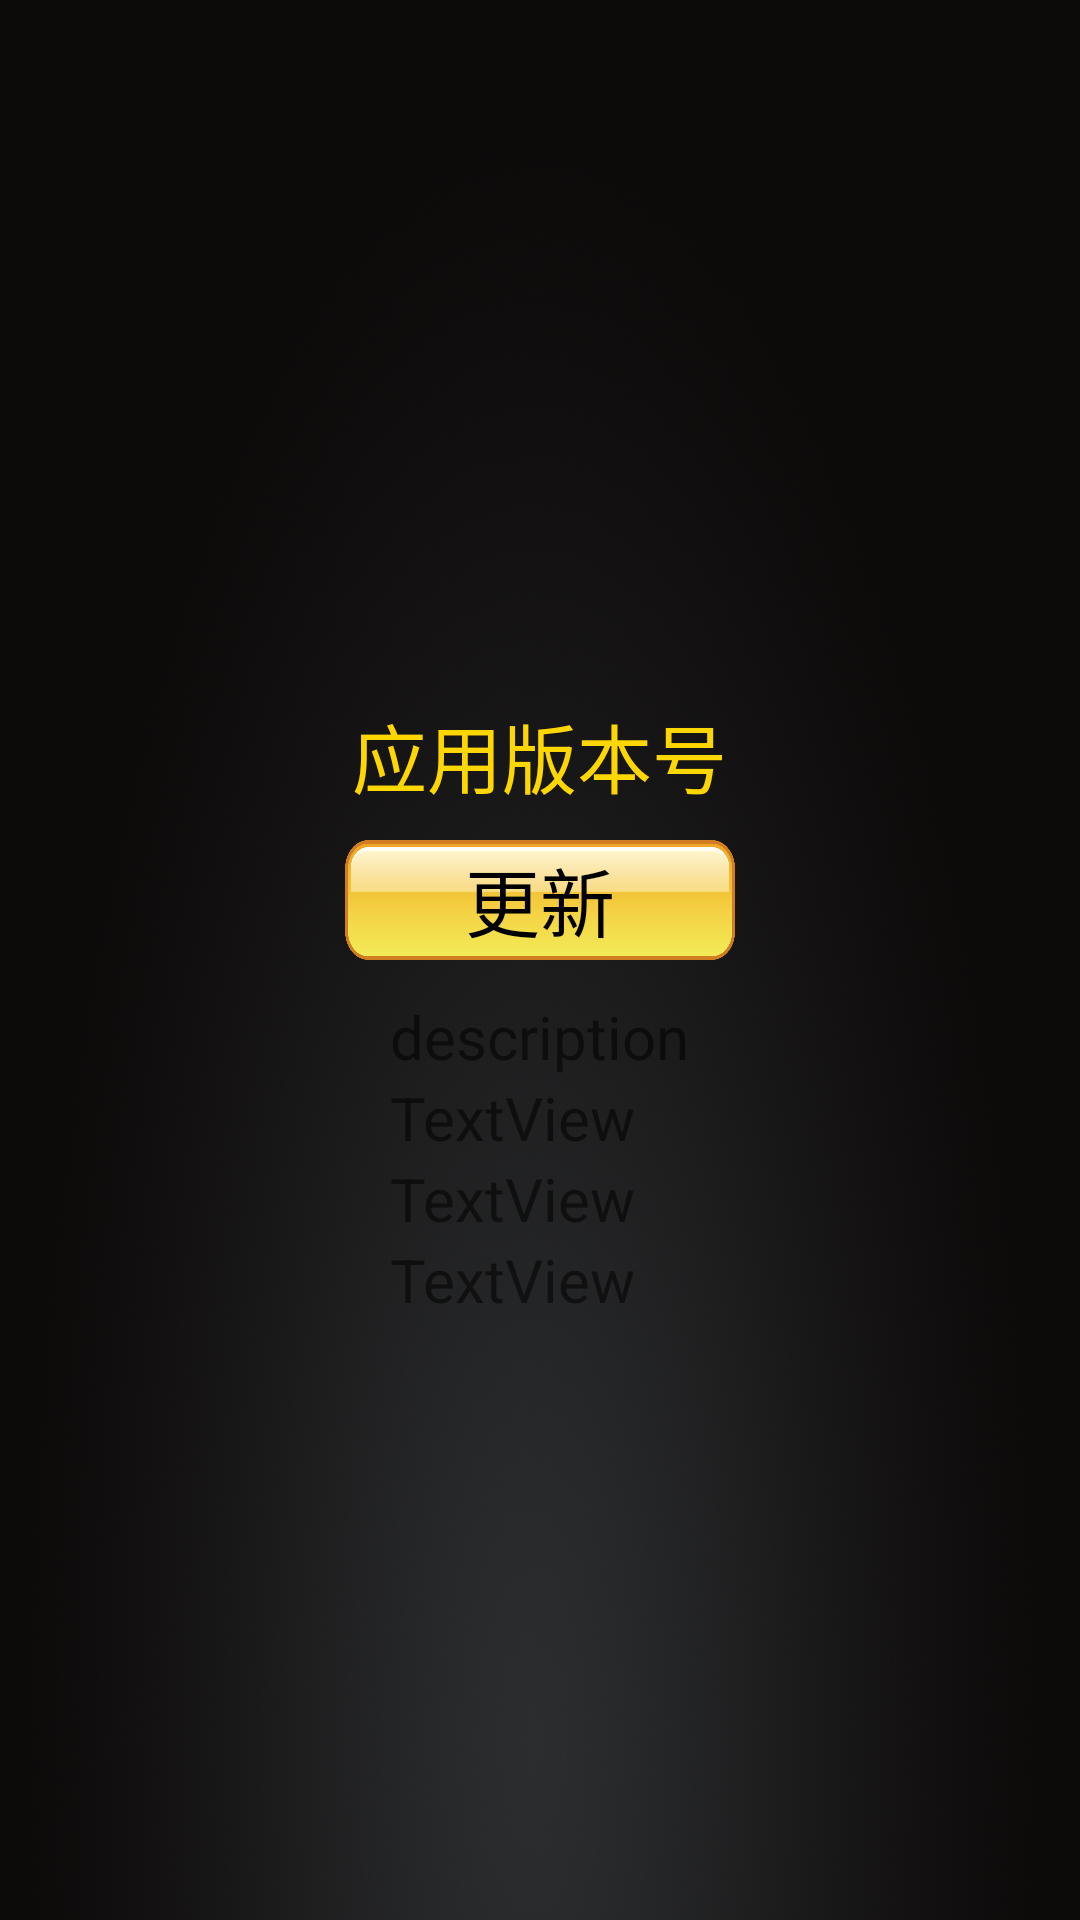

Layout XML and referenced resources for this Android screen:
<!-- AndroidManifest.xml: application theme AppTheme -->
<!-- res/layout/activity_apkupdata.xml -->
<?xml version="1.0" encoding="utf-8"?>

<LinearLayout xmlns:android="http://schemas.android.com/apk/res/android"
    android:layout_width="match_parent"
    android:layout_height="match_parent"
    android:background="@drawable/yorkbj"
    android:gravity="center"
    android:orientation="vertical" >
    
    <TextView
        android:id="@+id/adcjettype"
        android:layout_width="wrap_content"
        android:layout_height="wrap_content"
        android:layout_gravity="center"
        android:textColor="#FFD700"
        android:textSize="25sp"
        android:text=""/>

    <TextView
        android:id="@+id/versioninfo"
        android:layout_width="wrap_content"
        android:layout_height="wrap_content"
        android:layout_gravity="center"
        android:textColor="#FFD700"
        android:textSize="25sp"
        android:text="应用版本号" />
    
    <Button
        android:id="@+id/check"
        android:visibility="gone"
        android:layout_marginTop="10dp"
        android:layout_width="100dp"
        android:layout_height="40dp"
        android:layout_gravity="center"
        android:background="@drawable/button_yellow"
        android:textSize="20sp"
        android:text="检查" />
    
    <RelativeLayout 
        android:layout_width="wrap_content"
        android:layout_height="wrap_content"
        android:layout_gravity="center">

        <Button
            android:id="@+id/start"
            android:layout_width="130dp"
            android:layout_height="40dp"
            android:layout_marginTop="10dp"
            android:layout_alignParentTop="true"
            android:background="@drawable/button_yellow"
            android:text="更新"
            android:textColor="#000"
            android:textSize="25sp" />

        <Button
            android:id="@+id/cancel"
            android:layout_width="150dp"
            android:layout_height="40dp"
            android:layout_marginTop="10dp"
            android:visibility="gone"
            android:layout_alignParentTop="true"
            android:layout_toRightOf="@+id/start"
            android:layout_marginLeft="10dp"
            android:background="@drawable/button_yellow"
            android:text="取消"
            android:textColor="#000"
            android:textSize="25sp" />
        
    </RelativeLayout>

    <RelativeLayout 
        android:id="@+id/content"
        android:layout_width="wrap_content"
        android:layout_height="wrap_content"
        android:layout_gravity="center"
        android:gravity="center|left"
        >
        
        <TextView
            android:id="@+id/description0"
            android:layout_width="wrap_content"
            android:layout_height="wrap_content"
            android:layout_alignParentTop="true"
            android:layout_centerHorizontal="true"
            android:layout_marginTop="12dp"
            android:gravity="center"
            android:text="description"
            android:textSize="20sp" />

        <TextView
            android:id="@+id/description2"
            android:layout_width="wrap_content"
            android:layout_height="wrap_content"
            android:layout_alignLeft="@+id/description1"
            android:layout_below="@+id/description1"
            android:textSize="20sp"
            android:text="TextView" />
        
        <TextView
            android:id="@+id/description3"
            android:layout_width="wrap_content"
            android:layout_height="wrap_content"
            android:layout_alignLeft="@+id/description2"
            android:layout_below="@+id/description2"
            android:textSize="20sp"
            android:text="TextView" />

        <TextView
            android:id="@+id/description1"
            android:layout_width="wrap_content"
            android:layout_height="wrap_content"
            android:layout_alignLeft="@+id/description0"
            android:layout_below="@+id/description0"
            android:text="TextView"
            android:textSize="20sp" />

    </RelativeLayout>
    
    <RelativeLayout
        android:id="@+id/progressfield"
        android:layout_width="match_parent"
        android:visibility="gone"
        android:layout_height="50dp" >
        
        <TextView
            android:id="@+id/apkpath"
            android:layout_width="wrap_content"
            android:layout_height="wrap_content"
            android:layout_alignParentBottom="true"
            android:layout_centerHorizontal="true"
            android:layout_marginBottom="71dp"
            android:text="安装包路径"
            android:textColor="#FFD700"
            android:textSize="15sp" />

        <ProgressBar
            android:id="@+id/progressBar1"
            style="?android:attr/progressBarStyleHorizontal"
            android:layout_width="650dp"
            android:layout_height="10dp"
            android:layout_alignParentBottom="true"
            android:layout_centerHorizontal="true" />

        <TextView
            android:id="@+id/tip"
            android:layout_width="wrap_content"
            android:layout_height="wrap_content"
            android:layout_above="@+id/progressBar1"
            android:layout_alignLeft="@+id/progressBar1"
            android:text="下载进度"
            android:textColor="#FFD700"
            android:textSize="15sp" />
        
    </RelativeLayout>

    <RadioGroup
        android:id="@+id/rg"
        android:layout_width="wrap_content"
        android:layout_height="wrap_content" 
        android:layout_gravity="center"
        android:visibility="gone"
        android:orientation="vertical">

        <RadioButton
	        android:id="@+id/radioButton1"
	        android:layout_marginTop="15dp"
	        android:layout_width="wrap_content"
	        android:layout_height="wrap_content"
	        android:textColor="#ADD8E6"
	        android:textSize="20sp"
	        android:text="打开自动检测更新" 
	        android:checked="true"
	        />
        <RadioButton
        android:id="@+id/radioButton2"
        android:layout_marginTop="15dp"
        android:layout_width="wrap_content"
        android:layout_height="wrap_content"
        android:textColor="#ADD8E6"
        android:textSize="20sp"
        android:text="关闭自动检测更新" 
        />
    </RadioGroup>
</LinearLayout>
<!-- resources referenced by this layout -->
<resources>
  <!-- drawable button_yellow: png bitmap (drawable-hdpi, 15569 bytes) -->
  <!-- drawable yorkbj: png bitmap (drawable-hdpi, 273988 bytes) -->
  <style name="AppTheme" parent="Theme.AppCompat.Light.DarkActionBar">
          
          <item name="colorPrimary">@color/colorPrimary</item>
          <item name="colorPrimaryDark">@color/colorPrimaryDark</item>
          <item name="colorAccent">@color/colorAccent</item>
      </style>
  <color name="colorPrimary">#FF69B4</color>
  <color name="colorPrimaryDark">#303F9F</color>
  <color name="colorAccent">#FF4081</color>
</resources>
